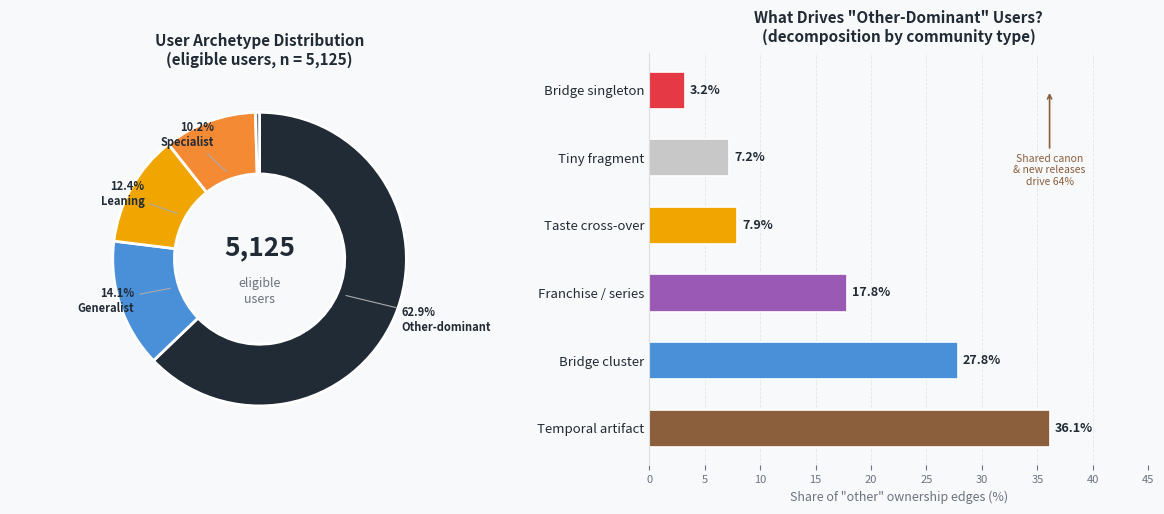

Write the Python code that produced this figure.
"""
Results Figure 4: User Archetype Distribution
Left: donut chart — 5 archetype families.
Right: horizontal bar — other-dominant decomposition by community type.
"""

import matplotlib.pyplot as plt
import matplotlib.patches as mpatches
import numpy as np
from pathlib import Path

# === PALETTE ===
ORANGE   = '#F58A35'
CHARCOAL = '#212B36'
OFFWHITE = '#F8F9FA'
SLATE    = '#6B7280'

# === DATA (from archetype_family_summary.csv, eligible users only) ===
# pct_eligible_users column
ARCHETYPE_LABELS = ['Other-dominant', 'Generalist', 'Leaning', 'Specialist', 'Mixed']
ARCHETYPE_PCTS   = [62.85, 14.11, 12.37, 10.22, 0.45]
ARCHETYPE_COLORS = [CHARCOAL, '#4A90D9', '#F0A500', ORANGE, SLATE]

# Other-dominant decomposition by community_type (from other_dominant_decomposition.csv)
DECOMP_LABELS = [
    'Temporal artifact',
    'Bridge cluster',
    'Franchise / series',
    'Taste cross-over',
    'Tiny fragment',
    'Bridge singleton',
]
DECOMP_PCTS   = [36.1, 27.8, 17.8, 7.9, 7.2, 3.2]
DECOMP_COLORS = [
    '#8B5E3C',   # temporal artifact — warm brown
    '#4A90D9',   # bridge cluster — blue
    '#9B59B6',   # franchise — purple
    '#F0A500',   # taste cross-over — amber
    '#C8C8C8',   # tiny fragment — gray
    '#E63946',   # bridge singleton — red
]

# === FIGURE ===
fig, (ax_donut, ax_bar) = plt.subplots(1, 2, figsize=(12, 5.5), dpi=300)
fig.patch.set_facecolor(OFFWHITE)

# ── DONUT ──────────────────────────────────────────────────────────────────
wedge_props = dict(width=0.42, edgecolor='white', linewidth=2)
wedges, _ = ax_donut.pie(
    ARCHETYPE_PCTS,
    colors=ARCHETYPE_COLORS,
    startangle=90,
    counterclock=False,
    wedgeprops=wedge_props,
)

# Centre annotation
ax_donut.text(0, 0.08, '5,125', ha='center', va='center',
              fontsize=19, fontweight='bold', color=CHARCOAL)
ax_donut.text(0, -0.22, 'eligible\nusers', ha='center', va='center',
              fontsize=9, color=SLATE, linespacing=1.3)

# Callout labels for large slices
for wedge, pct, label in zip(wedges, ARCHETYPE_PCTS, ARCHETYPE_LABELS):
    if pct < 1.5:
        continue
    angle = (wedge.theta1 + wedge.theta2) / 2
    rad   = np.deg2rad(angle)

    # Large slice: push label further left to avoid right-edge clip
    r_label = 1.05 if pct > 30 else 0.90
    x = r_label * np.cos(rad)
    y = r_label * np.sin(rad)

    r_tip = 0.62
    x_tip = r_tip * np.cos(rad)
    y_tip = r_tip * np.sin(rad)

    # Horizontal alignment: keep large left-side label from going off left edge
    ha = 'right' if x < -0.1 else ('left' if x > 0.1 else 'center')

    ax_donut.annotate(
        f'{pct:.1f}%\n{label}',
        xy=(x_tip, y_tip), xytext=(x, y),
        ha=ha, va='center', fontsize=8,
        color=CHARCOAL, fontweight='bold',
        linespacing=1.2,
        arrowprops=dict(arrowstyle='-', color='#AAAAAA', lw=0.8)
    )

# Give horizontal room for labels on both sides
ax_donut.set_xlim(-1.7, 1.7)

ax_donut.set_title('User Archetype Distribution\n(eligible users, n = 5,125)',
                   fontsize=11, fontweight='bold', color=CHARCOAL, pad=8)

# ── DECOMPOSITION BAR ──────────────────────────────────────────────────────
ax_bar.set_facecolor(OFFWHITE)

y_pos   = np.arange(len(DECOMP_LABELS))
bar_h   = 0.55

bars = ax_bar.barh(
    y_pos, DECOMP_PCTS,
    height=bar_h,
    color=DECOMP_COLORS,
    edgecolor='white', linewidth=1.2
)

# Value labels on bars
for bar, pct in zip(bars, DECOMP_PCTS):
    x_pos = bar.get_width()
    ax_bar.text(x_pos + 0.5, bar.get_y() + bar.get_height() / 2,
                f'{pct:.1f}%',
                va='center', ha='left', fontsize=9, color=CHARCOAL, fontweight='bold')

ax_bar.set_yticks(y_pos)
ax_bar.set_yticklabels(DECOMP_LABELS, fontsize=9.5, color=CHARCOAL)
ax_bar.set_xlabel('Share of "other" ownership edges (%)', fontsize=9, color=SLATE)
ax_bar.set_xlim(0, 45)
ax_bar.set_title(
    'What Drives "Other-Dominant" Users?\n(decomposition by community type)',
    fontsize=11, fontweight='bold', color=CHARCOAL, pad=8
)
ax_bar.tick_params(axis='x', labelsize=8, colors=SLATE)
ax_bar.tick_params(axis='y', length=0)
ax_bar.spines[['top', 'right', 'bottom']].set_visible(False)
ax_bar.spines['left'].set_color('#DDDDDD')
ax_bar.xaxis.grid(True, color='#DDDDDD', linestyle='--', linewidth=0.6, alpha=0.7)
ax_bar.set_axisbelow(True)

# Highlight temporal artifact bar with annotation
ax_bar.annotate(
    'Shared canon\n& new releases\ndrive 64%',
    xy=(36.1, 5), xytext=(36.1, 3.6),
    fontsize=7.5, color='#8B5E3C', ha='center',
    arrowprops=dict(arrowstyle='->', color='#8B5E3C', lw=1.2)
)

plt.tight_layout(pad=2.0)

# === SAVE ===
out = Path('data/processed/cs514_network_analysis/figures/poster/figure4_archetypes.png')
out.parent.mkdir(parents=True, exist_ok=True)
plt.savefig(out, dpi=300, bbox_inches='tight', facecolor=OFFWHITE)
plt.close()
print(f'Saved: {out}')
